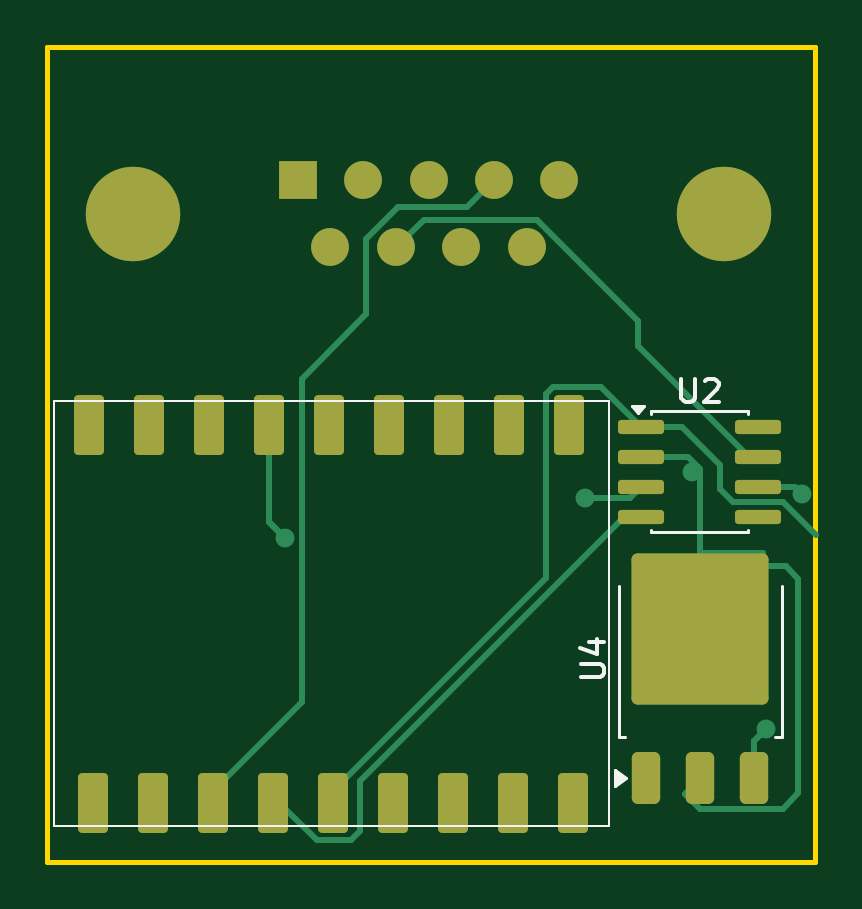
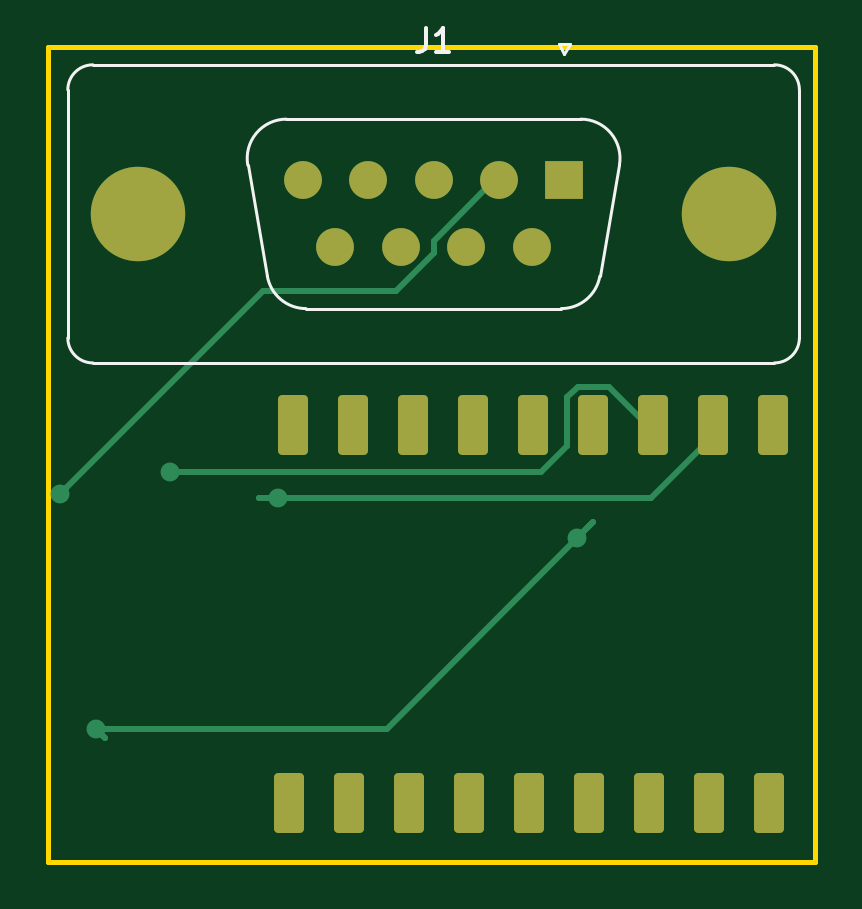
Circuit board: 9 layer files. Board 32.5 x 34.5 mm.
- bottom_copper: ESP32C6-2-B_Cu.gbr (5577 bytes)
- bottom_mask: ESP32C6-2-B_Mask.gbr (2026 bytes)
- paste: ESP32C6-2-B_Paste.gbr (467 bytes)
- bottom_silk: ESP32C6-2-B_Silkscreen.gbr (2287 bytes)
- outline: ESP32C6-2-Edge_Cuts.gbr (630 bytes)
- top_copper: ESP32C6-2-F_Cu.gbr (9331 bytes)
- top_mask: ESP32C6-2-F_Mask.gbr (2718 bytes)
- paste: ESP32C6-2-F_Paste.gbr (1794 bytes)
- top_silk: ESP32C6-2-F_Silkscreen.gbr (3303 bytes)

=== bottom_copper: ESP32C6-2-B_Cu.gbr ===
%TF.GenerationSoftware,KiCad,Pcbnew,9.0.6*%
%TF.CreationDate,2025-11-21T12:23:08-05:00*%
%TF.ProjectId,ESP32C6-2,45535033-3243-4362-9d32-2e6b69636164,rev?*%
%TF.SameCoordinates,Original*%
%TF.FileFunction,Copper,L2,Bot*%
%TF.FilePolarity,Positive*%
%FSLAX46Y46*%
G04 Gerber Fmt 4.6, Leading zero omitted, Abs format (unit mm)*
G04 Created by KiCad (PCBNEW 9.0.6) date 2025-11-21 12:23:08*
%MOMM*%
%LPD*%
G01*
G04 APERTURE LIST*
G04 Aperture macros list*
%AMRoundRect*
0 Rectangle with rounded corners*
0 $1 Rounding radius*
0 $2 $3 $4 $5 $6 $7 $8 $9 X,Y pos of 4 corners*
0 Add a 4 corners polygon primitive as box body*
4,1,4,$2,$3,$4,$5,$6,$7,$8,$9,$2,$3,0*
0 Add four circle primitives for the rounded corners*
1,1,$1+$1,$2,$3*
1,1,$1+$1,$4,$5*
1,1,$1+$1,$6,$7*
1,1,$1+$1,$8,$9*
0 Add four rect primitives between the rounded corners*
20,1,$1+$1,$2,$3,$4,$5,0*
20,1,$1+$1,$4,$5,$6,$7,0*
20,1,$1+$1,$6,$7,$8,$9,0*
20,1,$1+$1,$8,$9,$2,$3,0*%
G04 Aperture macros list end*
%TA.AperFunction,ComponentPad*%
%ADD10RoundRect,0.190500X0.444500X-1.079500X0.444500X1.079500X-0.444500X1.079500X-0.444500X-1.079500X0*%
%TD*%
%TA.AperFunction,ComponentPad*%
%ADD11C,4.000000*%
%TD*%
%TA.AperFunction,ComponentPad*%
%ADD12R,1.600000X1.600000*%
%TD*%
%TA.AperFunction,ComponentPad*%
%ADD13C,1.600000*%
%TD*%
%TA.AperFunction,ViaPad*%
%ADD14C,0.800000*%
%TD*%
%TA.AperFunction,Conductor*%
%ADD15C,0.250000*%
%TD*%
G04 APERTURE END LIST*
D10*
%TO.P,U1,1,GPIO0/A0/D0*%
%TO.N,unconnected-(U1-GPIO0{slash}A0{slash}D0-Pad1)*%
X118960000Y-78500000D03*
%TO.P,U1,2,GPIO1/A1/D1*%
%TO.N,unconnected-(U1-GPIO1{slash}A1{slash}D1-Pad2)*%
X121500000Y-78500000D03*
%TO.P,U1,3,GPIO2/A2/D2*%
%TO.N,Net-(U1-GPIO2{slash}A2{slash}D2)*%
X124040000Y-78500000D03*
%TO.P,U1,4,GPIO21/D3*%
%TO.N,Net-(U1-GPIO21{slash}D3)*%
X126580000Y-78500000D03*
%TO.P,U1,5,GPIO22/D4/SDA*%
%TO.N,Net-(U1-GPIO22{slash}D4{slash}SDA)*%
X129120000Y-78500000D03*
%TO.P,U1,6,GPIO23/D5/SCL*%
%TO.N,unconnected-(U1-GPIO23{slash}D5{slash}SCL-Pad6)*%
X131660000Y-78500000D03*
%TO.P,U1,7,GPIO16/D6/TX*%
%TO.N,unconnected-(U1-GPIO16{slash}D6{slash}TX-Pad7)*%
X134200000Y-78500000D03*
%TO.P,U1,8,GPIO17/D7/RX*%
%TO.N,unconnected-(U1-GPIO17{slash}D7{slash}RX-Pad8)*%
X136740000Y-78500000D03*
%TO.P,U1,9,GPIO19/D8/SCK*%
%TO.N,unconnected-(U1-GPIO19{slash}D8{slash}SCK-Pad9)*%
X139280000Y-78500000D03*
%TO.P,U1,10,GPIO20/D9/MISO*%
%TO.N,unconnected-(U1-GPIO20{slash}D9{slash}MISO-Pad10)*%
X118780000Y-62500000D03*
%TO.P,U1,11,GPIO18/D10/MOSI*%
%TO.N,Net-(U1-GPIO18{slash}D10{slash}MOSI)*%
X121320000Y-62500000D03*
%TO.P,U1,12,3V3*%
%TO.N,Net-(U1-3V3)*%
X123860000Y-62500000D03*
%TO.P,U1,13,GND*%
%TO.N,Net-(U1-GND)*%
X126400000Y-62500000D03*
%TO.P,U1,14,VBUS*%
%TO.N,unconnected-(U1-VBUS-Pad14)*%
X128940000Y-62500000D03*
%TO.P,U1,15*%
%TO.N,N/C*%
X131480000Y-62500000D03*
%TO.P,U1,16*%
X134020000Y-62500000D03*
%TO.P,U1,17*%
X136560000Y-62500000D03*
%TO.P,U1,18*%
X139100000Y-62500000D03*
%TD*%
D11*
%TO.P,J1,0*%
%TO.N,N/C*%
X145655000Y-53580000D03*
X120655000Y-53580000D03*
D12*
%TO.P,J1,1,1*%
%TO.N,unconnected-(J1-Pad1)*%
X127615000Y-52160000D03*
D13*
%TO.P,J1,2,2*%
%TO.N,Net-(U2-CANL)*%
X130385000Y-52160000D03*
%TO.P,J1,3,3*%
%TO.N,unconnected-(J1-Pad3)*%
X133155000Y-52160000D03*
%TO.P,J1,4,4*%
%TO.N,Net-(U1-GPIO2{slash}A2{slash}D2)*%
X135925000Y-52160000D03*
%TO.P,J1,5,5*%
%TO.N,unconnected-(J1-Pad5)*%
X138695000Y-52160000D03*
%TO.P,J1,6,6*%
%TO.N,unconnected-(J1-Pad6)*%
X129000000Y-55000000D03*
%TO.P,J1,7,7*%
%TO.N,Net-(U2-CANH)*%
X131770000Y-55000000D03*
%TO.P,J1,8,8*%
%TO.N,unconnected-(J1-Pad8)*%
X134540000Y-55000000D03*
%TO.P,J1,9,9*%
%TO.N,unconnected-(J1-Pad9)*%
X137310000Y-55000000D03*
%TD*%
D14*
%TO.N,Net-(U1-GPIO18{slash}D10{slash}MOSI)*%
X139756000Y-65611100D03*
%TO.N,Net-(U2-CANL)*%
X148981700Y-65444700D03*
%TO.N,Net-(U1-GND)*%
X147428300Y-75374900D03*
X127067300Y-67301200D03*
%TO.N,Net-(U1-3V3)*%
X144314900Y-64504600D03*
%TD*%
D15*
%TO.N,Net-(U1-GPIO18{slash}D10{slash}MOSI)*%
X123931100Y-65611100D02*
X121320000Y-63000000D01*
X139756000Y-65611100D02*
X123931100Y-65611100D01*
X139756000Y-65611100D02*
X140533400Y-65611100D01*
X140533400Y-65611100D02*
X139756000Y-65611100D01*
%TO.N,Net-(U2-CANL)*%
X140368100Y-56831100D02*
X148981700Y-65444700D01*
X134739300Y-56831100D02*
X140368100Y-56831100D01*
X133155000Y-55246800D02*
X134739300Y-56831100D01*
X133155000Y-54719800D02*
X133155000Y-55246800D01*
X130595200Y-52160000D02*
X133155000Y-54719800D01*
X130385000Y-52160000D02*
X130595200Y-52160000D01*
X148981700Y-65444700D02*
X148710700Y-65173700D01*
X148710700Y-65173700D02*
X148981700Y-65444700D01*
%TO.N,Net-(U1-GND)*%
X135141000Y-75374900D02*
X147428300Y-75374900D01*
X127067300Y-67301200D02*
X135141000Y-75374900D01*
X127067300Y-67301200D02*
X126400000Y-66633900D01*
X126400000Y-66633900D02*
X127067300Y-67301200D01*
X147428300Y-75374900D02*
X147051400Y-75751800D01*
X147051400Y-75751800D02*
X147428300Y-75374900D01*
%TO.N,Net-(U1-3V3)*%
X128615800Y-64504600D02*
X144314900Y-64504600D01*
X127510800Y-63399600D02*
X128615800Y-64504600D01*
X127510800Y-61348400D02*
X127510800Y-63399600D01*
X127052500Y-60890100D02*
X127510800Y-61348400D01*
X125735200Y-60890100D02*
X127052500Y-60890100D01*
X123860000Y-62765300D02*
X125735200Y-60890100D01*
X123860000Y-63000000D02*
X123860000Y-62765300D01*
X144314900Y-64504600D02*
X144315000Y-64504600D01*
X144315000Y-64504600D02*
X144314900Y-64504600D01*
%TD*%
M02*

=== bottom_mask: ESP32C6-2-B_Mask.gbr (2026 bytes, source withheld) ===
=== paste: ESP32C6-2-B_Paste.gbr ===
%TF.GenerationSoftware,KiCad,Pcbnew,9.0.6*%
%TF.CreationDate,2025-11-21T12:23:08-05:00*%
%TF.ProjectId,ESP32C6-2,45535033-3243-4362-9d32-2e6b69636164,rev?*%
%TF.SameCoordinates,Original*%
%TF.FileFunction,Paste,Bot*%
%TF.FilePolarity,Positive*%
%FSLAX46Y46*%
G04 Gerber Fmt 4.6, Leading zero omitted, Abs format (unit mm)*
G04 Created by KiCad (PCBNEW 9.0.6) date 2025-11-21 12:23:08*
%MOMM*%
%LPD*%
G01*
G04 APERTURE LIST*
G04 APERTURE END LIST*
M02*

=== bottom_silk: ESP32C6-2-B_Silkscreen.gbr ===
%TF.GenerationSoftware,KiCad,Pcbnew,9.0.6*%
%TF.CreationDate,2025-11-21T12:23:08-05:00*%
%TF.ProjectId,ESP32C6-2,45535033-3243-4362-9d32-2e6b69636164,rev?*%
%TF.SameCoordinates,Original*%
%TF.FileFunction,Legend,Bot*%
%TF.FilePolarity,Positive*%
%FSLAX46Y46*%
G04 Gerber Fmt 4.6, Leading zero omitted, Abs format (unit mm)*
G04 Created by KiCad (PCBNEW 9.0.6) date 2025-11-21 12:23:08*
%MOMM*%
%LPD*%
G01*
G04 APERTURE LIST*
%ADD10C,0.150000*%
%ADD11C,0.120000*%
G04 APERTURE END LIST*
D10*
X133488333Y-45724819D02*
X133488333Y-46439104D01*
X133488333Y-46439104D02*
X133535952Y-46581961D01*
X133535952Y-46581961D02*
X133631190Y-46677200D01*
X133631190Y-46677200D02*
X133774047Y-46724819D01*
X133774047Y-46724819D02*
X133869285Y-46724819D01*
X132488333Y-46724819D02*
X133059761Y-46724819D01*
X132774047Y-46724819D02*
X132774047Y-45724819D01*
X132774047Y-45724819D02*
X132869285Y-45867676D01*
X132869285Y-45867676D02*
X132964523Y-45962914D01*
X132964523Y-45962914D02*
X133059761Y-46010533D01*
D11*
%TO.C,J1*%
X148640000Y-58830000D02*
X148640000Y-48330000D01*
X147580000Y-47270000D02*
X118730000Y-47270000D01*
X140192733Y-56218256D02*
X141021470Y-51518256D01*
X139386689Y-49570000D02*
X126923311Y-49570000D01*
X127865000Y-46375662D02*
X127365000Y-46375662D01*
X127752048Y-57590000D02*
X138557952Y-57590000D01*
X127615000Y-46808675D02*
X127865000Y-46375662D01*
X127365000Y-46375662D02*
X127615000Y-46808675D01*
X125288530Y-51518256D02*
X126117267Y-56218256D01*
X118730000Y-59890000D02*
X147580000Y-59890000D01*
X117670000Y-48330000D02*
X117670000Y-58830000D01*
X147580000Y-47270000D02*
G75*
G02*
X148640000Y-48330000I-1J-1060001D01*
G01*
X148640000Y-58830000D02*
G75*
G02*
X147580000Y-59890000I-1060001J1D01*
G01*
X139386689Y-49570000D02*
G75*
G02*
X141021470Y-51518256I0J-1660000D01*
G01*
X140192733Y-56218256D02*
G75*
G02*
X138557952Y-57590000I-1634780J288255D01*
G01*
X125288530Y-51518256D02*
G75*
G02*
X126923311Y-49570001I1634780J288256D01*
G01*
X127752048Y-57590000D02*
G75*
G02*
X126117267Y-56218256I-1J1659999D01*
G01*
X117670000Y-48330000D02*
G75*
G02*
X118730000Y-47270000I1060000J0D01*
G01*
X118730000Y-59890000D02*
G75*
G02*
X117670000Y-58830000I0J1060000D01*
G01*
%TD*%
M02*

=== outline: ESP32C6-2-Edge_Cuts.gbr ===
%TF.GenerationSoftware,KiCad,Pcbnew,9.0.6*%
%TF.CreationDate,2025-11-21T12:23:08-05:00*%
%TF.ProjectId,ESP32C6-2,45535033-3243-4362-9d32-2e6b69636164,rev?*%
%TF.SameCoordinates,Original*%
%TF.FileFunction,Profile,NP*%
%FSLAX46Y46*%
G04 Gerber Fmt 4.6, Leading zero omitted, Abs format (unit mm)*
G04 Created by KiCad (PCBNEW 9.0.6) date 2025-11-21 12:23:08*
%MOMM*%
%LPD*%
G01*
G04 APERTURE LIST*
%TA.AperFunction,Profile*%
%ADD10C,0.200000*%
%TD*%
G04 APERTURE END LIST*
D10*
X117000000Y-46500000D02*
X149500000Y-46500000D01*
X149500000Y-81000000D01*
X117000000Y-81000000D01*
X117000000Y-46500000D01*
M02*

=== top_copper: ESP32C6-2-F_Cu.gbr (9331 bytes, source omitted) ===
=== top_mask: ESP32C6-2-F_Mask.gbr (2718 bytes, source withheld) ===
=== paste: ESP32C6-2-F_Paste.gbr (1794 bytes, source withheld) ===
=== top_silk: ESP32C6-2-F_Silkscreen.gbr ===
%TF.GenerationSoftware,KiCad,Pcbnew,9.0.6*%
%TF.CreationDate,2025-11-21T12:23:08-05:00*%
%TF.ProjectId,ESP32C6-2,45535033-3243-4362-9d32-2e6b69636164,rev?*%
%TF.SameCoordinates,Original*%
%TF.FileFunction,Legend,Top*%
%TF.FilePolarity,Positive*%
%FSLAX46Y46*%
G04 Gerber Fmt 4.6, Leading zero omitted, Abs format (unit mm)*
G04 Created by KiCad (PCBNEW 9.0.6) date 2025-11-21 12:23:08*
%MOMM*%
%LPD*%
G01*
G04 APERTURE LIST*
%ADD10C,0.150000*%
%ADD11C,0.100000*%
%ADD12C,0.120000*%
G04 APERTURE END LIST*
D10*
X139600519Y-73196904D02*
X140410042Y-73196904D01*
X140410042Y-73196904D02*
X140505280Y-73149285D01*
X140505280Y-73149285D02*
X140552900Y-73101666D01*
X140552900Y-73101666D02*
X140600519Y-73006428D01*
X140600519Y-73006428D02*
X140600519Y-72815952D01*
X140600519Y-72815952D02*
X140552900Y-72720714D01*
X140552900Y-72720714D02*
X140505280Y-72673095D01*
X140505280Y-72673095D02*
X140410042Y-72625476D01*
X140410042Y-72625476D02*
X139600519Y-72625476D01*
X139933852Y-71720714D02*
X140600519Y-71720714D01*
X139552900Y-71958809D02*
X140267185Y-72196904D01*
X140267185Y-72196904D02*
X140267185Y-71577857D01*
X143858795Y-60554819D02*
X143858795Y-61364342D01*
X143858795Y-61364342D02*
X143906414Y-61459580D01*
X143906414Y-61459580D02*
X143954033Y-61507200D01*
X143954033Y-61507200D02*
X144049271Y-61554819D01*
X144049271Y-61554819D02*
X144239747Y-61554819D01*
X144239747Y-61554819D02*
X144334985Y-61507200D01*
X144334985Y-61507200D02*
X144382604Y-61459580D01*
X144382604Y-61459580D02*
X144430223Y-61364342D01*
X144430223Y-61364342D02*
X144430223Y-60554819D01*
X144858795Y-60650057D02*
X144906414Y-60602438D01*
X144906414Y-60602438D02*
X145001652Y-60554819D01*
X145001652Y-60554819D02*
X145239747Y-60554819D01*
X145239747Y-60554819D02*
X145334985Y-60602438D01*
X145334985Y-60602438D02*
X145382604Y-60650057D01*
X145382604Y-60650057D02*
X145430223Y-60745295D01*
X145430223Y-60745295D02*
X145430223Y-60840533D01*
X145430223Y-60840533D02*
X145382604Y-60983390D01*
X145382604Y-60983390D02*
X144811176Y-61554819D01*
X144811176Y-61554819D02*
X145430223Y-61554819D01*
%TO.C,U1*%
D11*
X117280000Y-79500000D02*
X140780000Y-79500000D01*
X140780000Y-61500000D01*
X117280000Y-61500000D01*
X117280000Y-79500000D01*
D12*
%TO.C,U4*%
X141195700Y-75745000D02*
X141465700Y-75745000D01*
X148095700Y-75745000D02*
X147825700Y-75745000D01*
X141195700Y-69325000D02*
X141195700Y-75745000D01*
X148095700Y-69325000D02*
X148095700Y-75745000D01*
X141505700Y-77475000D02*
X141035700Y-77815000D01*
X141035700Y-77135000D01*
X141505700Y-77475000D01*
G36*
X141505700Y-77475000D02*
G01*
X141035700Y-77815000D01*
X141035700Y-77135000D01*
X141505700Y-77475000D01*
G37*
%TO.C,U2*%
X142560700Y-61940000D02*
X146680700Y-61940000D01*
X142560700Y-62035000D02*
X142560700Y-61940000D01*
X142560700Y-67060000D02*
X142560700Y-66965000D01*
X146680700Y-61940000D02*
X146680700Y-62035000D01*
X146680700Y-66965000D02*
X146680700Y-67060000D01*
X146680700Y-67060000D02*
X142560700Y-67060000D01*
X142020700Y-62030000D02*
X141780700Y-61700000D01*
X142260700Y-61700000D01*
X142020700Y-62030000D01*
G36*
X142020700Y-62030000D02*
G01*
X141780700Y-61700000D01*
X142260700Y-61700000D01*
X142020700Y-62030000D01*
G37*
%TD*%
M02*

